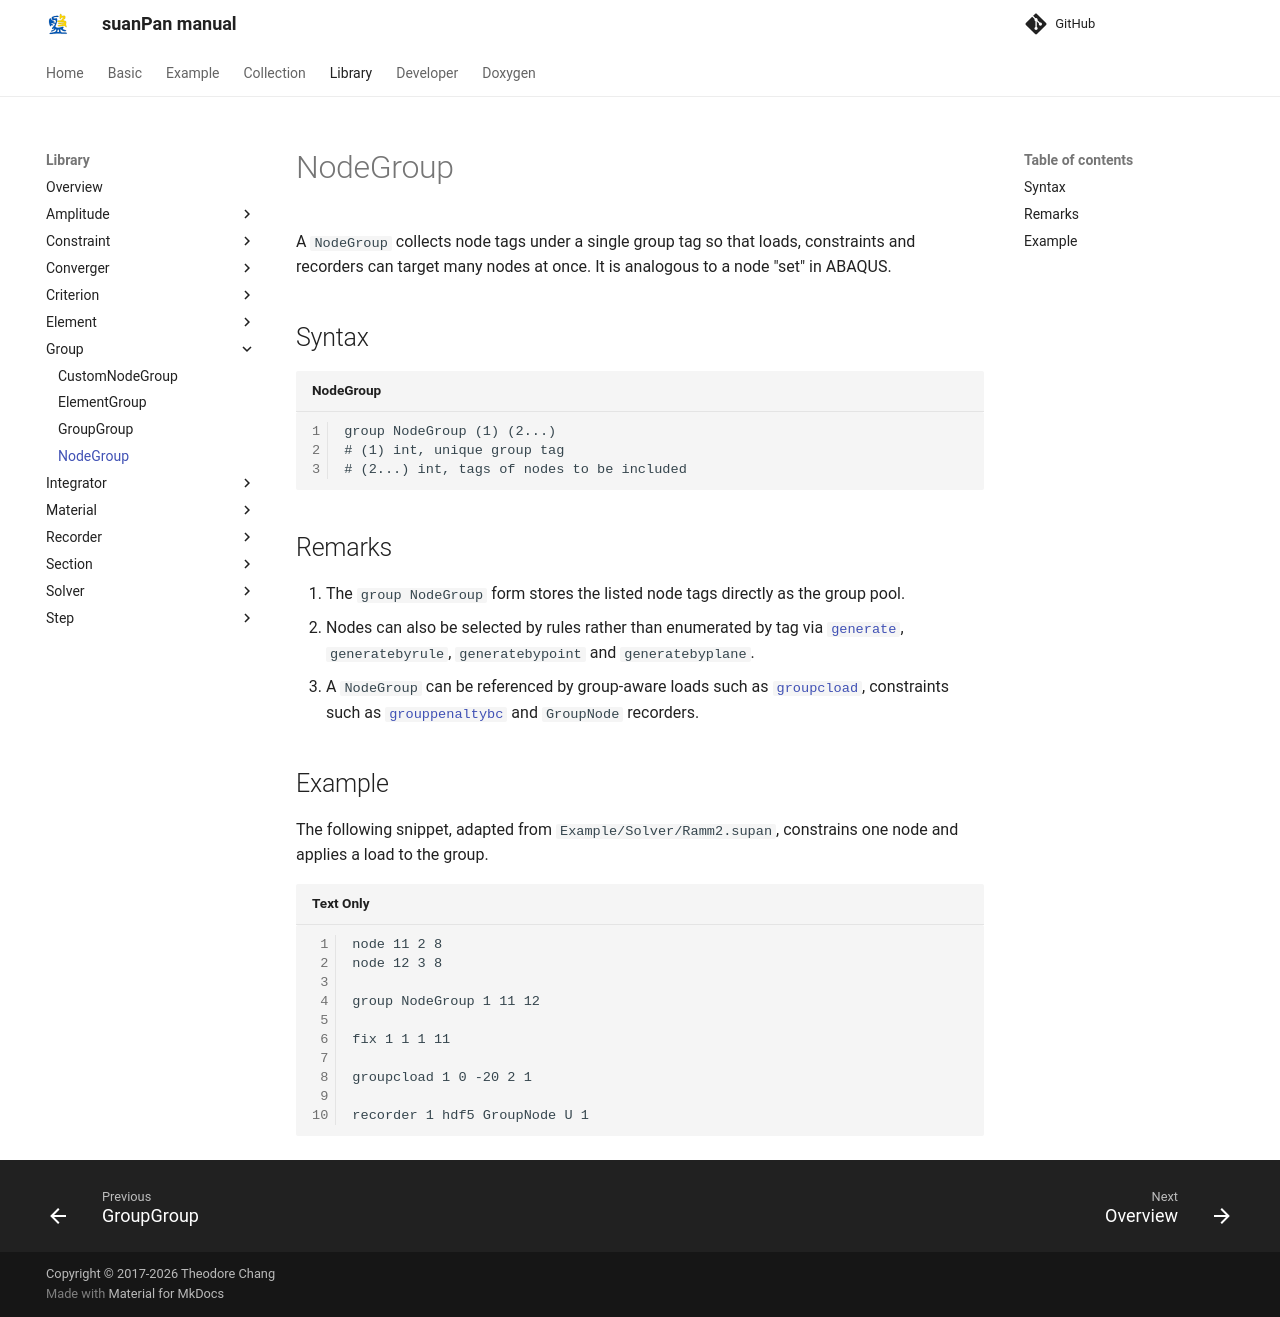

repository: TLCFEM/suanPan-manual · page: 4.4/Library/Group/NodeGroup/index.html · generator: mkdocs

# NodeGroup

A `NodeGroup` collects node tags under a single group tag so that loads, constraints and recorders can target many nodes at once.
It is analogous to a node "set" in ABAQUS.

## Syntax

```text title="NodeGroup"
group NodeGroup (1) (2...)
# (1) int, unique group tag
# (2...) int, tags of nodes to be included
```

## Remarks

1. The `group NodeGroup` form stores the listed node tags directly as the group pool.
2. Nodes can also be selected by rules rather than enumerated by tag via [`generate`](../../Collection/Define/generate.md), `generatebyrule`, `generatebypoint` and `generatebyplane`.
3. A `NodeGroup` can be referenced by group-aware loads such as [`groupcload`](../../Collection/Define/load.md), constraints such as [`grouppenaltybc`](../../Collection/Define/bc.md) and `GroupNode` recorders.

## Example

The following snippet, adapted from `Example/Solver/Ramm2.supan`, constrains one node and applies a load to the group.

```
node 11 2 8
node 12 3 8

group NodeGroup 1 11 12

fix 1 1 1 11

groupcload 1 0 -20 2 1

recorder 1 hdf5 GroupNode U 1
```
